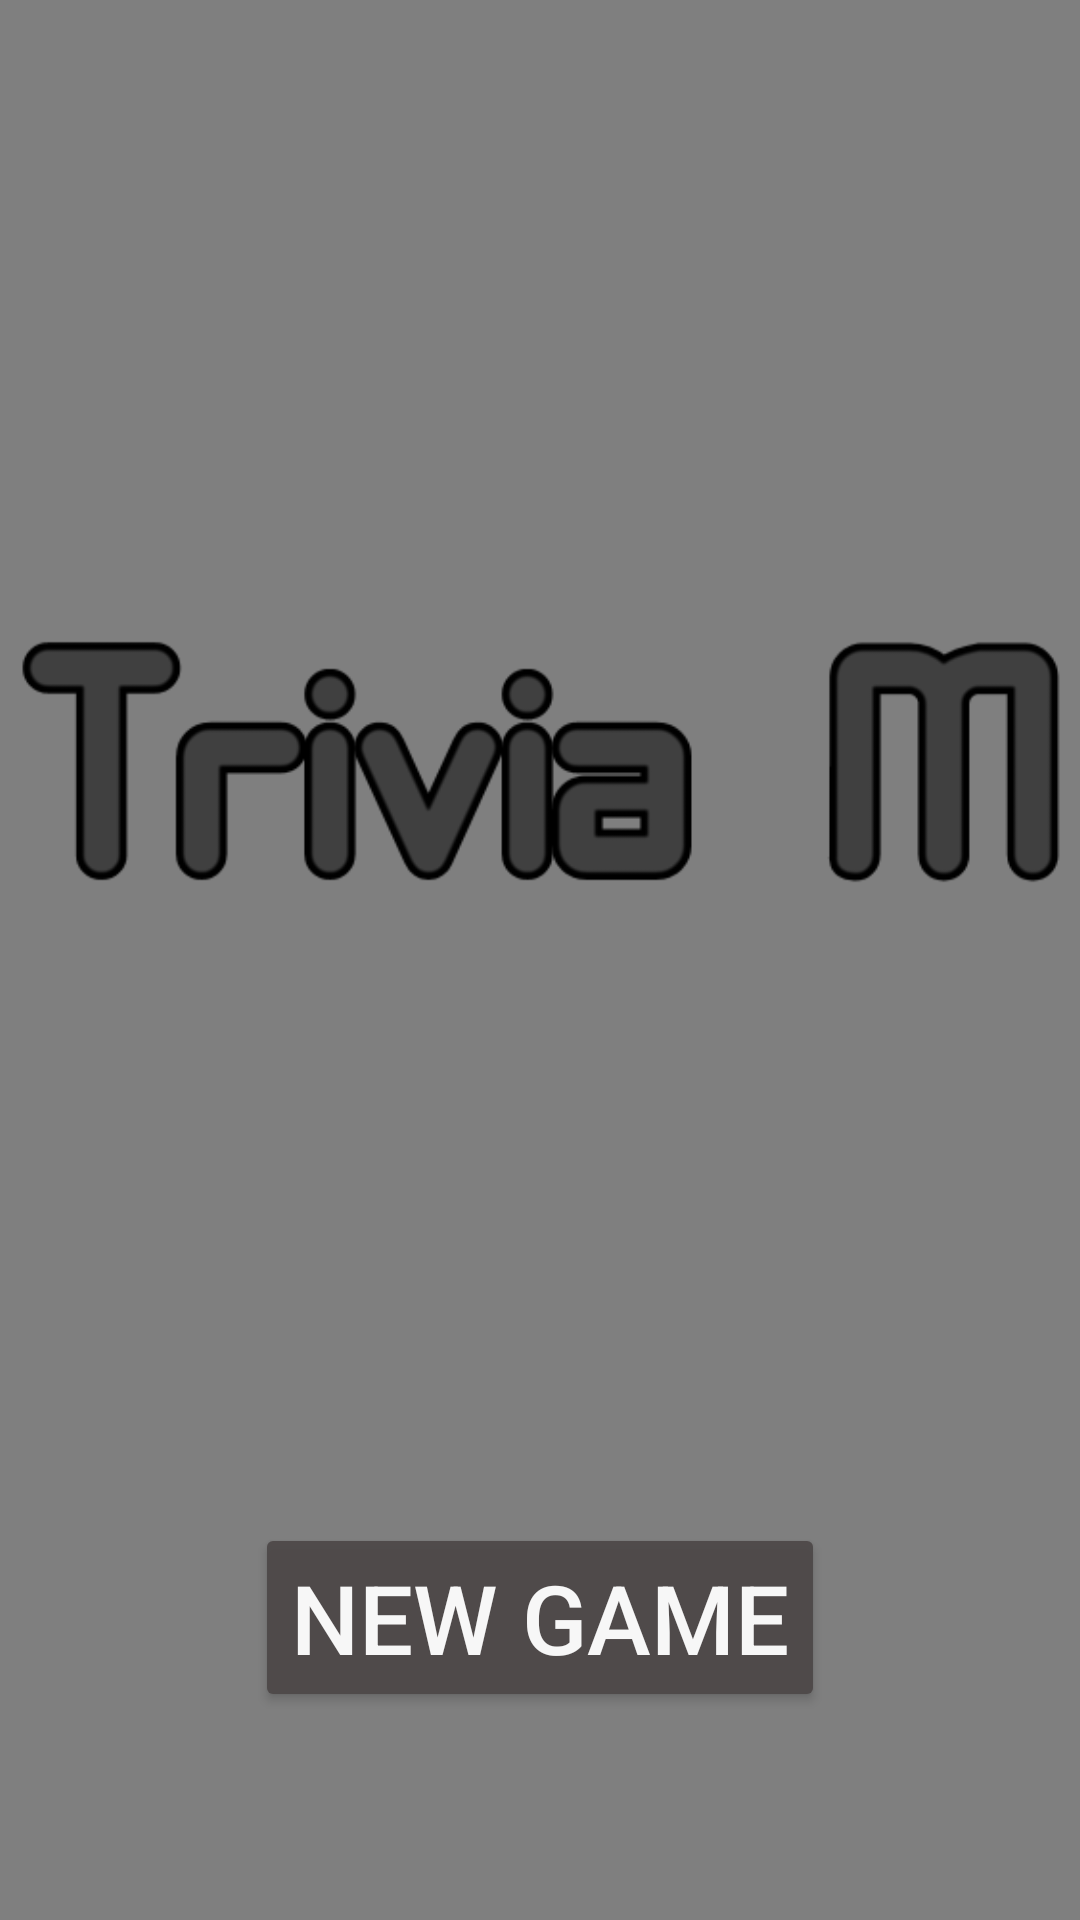

Produce the Android XML layout that renders to this screen, including the resource entries it uses.
<!-- AndroidManifest.xml: application theme Theme.Unquote -->
<!-- res/layout/activity_main.xml -->
<?xml version="1.0" encoding="utf-8"?>
<androidx.constraintlayout.widget.ConstraintLayout xmlns:android="http://schemas.android.com/apk/res/android"
    xmlns:app="http://schemas.android.com/apk/res-auto"
    android:layout_width="match_parent"
    android:layout_height="match_parent">

        <VideoView
            android:id="@+id/startMenuVideoView"
            android:layout_width="fill_parent"
            android:layout_height="fill_parent"
            android:layout_alignParentStart="true"
            android:layout_alignParentTop="true"
            android:layout_alignParentEnd="true"
            android:layout_alignParentBottom="true"
            android:layout_centerInParent="true"
            app:layout_constraintBottom_toBottomOf="parent"
            app:layout_constraintEnd_toEndOf="parent"
            app:layout_constraintHorizontal_bias="0.0"
            app:layout_constraintStart_toStartOf="parent"
            app:layout_constraintTop_toTopOf="parent"
            app:layout_constraintVertical_bias="0.0" />

        <Button
            android:id="@+id/start_button"
            android:layout_width="wrap_content"
            android:layout_height="wrap_content"
            android:alpha="0.95"
            android:backgroundTint="#4E4949"
            android:elevation="12dp"
            android:text="New Game"
            android:textColor="#FFFFFF"
            android:textSize="32sp"
            app:layout_constraintBottom_toBottomOf="parent"
            app:layout_constraintEnd_toEndOf="@+id/startMenuVideoView"
            app:layout_constraintStart_toStartOf="parent"
            app:layout_constraintTop_toTopOf="@+id/startMenuVideoView"
            app:layout_constraintVertical_bias="0.88"
            app:rippleColor="#FFFFFF" />

        <ImageButton
            android:id="@+id/music_toggle_start"
            android:layout_width="wrap_content"
            android:layout_height="wrap_content"
            android:layout_marginStart="8dp"
            android:layout_marginTop="8dp"
            android:background="@android:color/transparent"
            android:src="@drawable/volume_up_24px"
            app:layout_constraintStart_toStartOf="parent"
            app:layout_constraintTop_toTopOf="parent" />

        <ImageView
            android:id="@+id/titleImage"
            android:layout_width="366dp"
            android:layout_height="146dp"
            app:layout_constraintBottom_toTopOf="@+id/start_button"
            app:layout_constraintEnd_toEndOf="parent"
            app:layout_constraintStart_toStartOf="parent"
            app:layout_constraintTop_toTopOf="@+id/startMenuVideoView"
            app:srcCompat="@drawable/title" />

        


</androidx.constraintlayout.widget.ConstraintLayout>
<!-- resources referenced by this layout -->
<resources>
  <!-- drawable title: png bitmap (drawable, 10893 bytes) -->
  <style name="Theme.Unquote" parent="Base.Theme.Unquote" />
  <style name="Base.Theme.Unquote" parent="Theme.Material3.DayNight.NoActionBar">
          
          <item name="colorPrimary">@color/colorPrimary</item>
          <item name="colorPrimaryVariant">@color/colorPrimary</item>
      </style>
  <color name="colorPrimary">#000000</color>
</resources>
